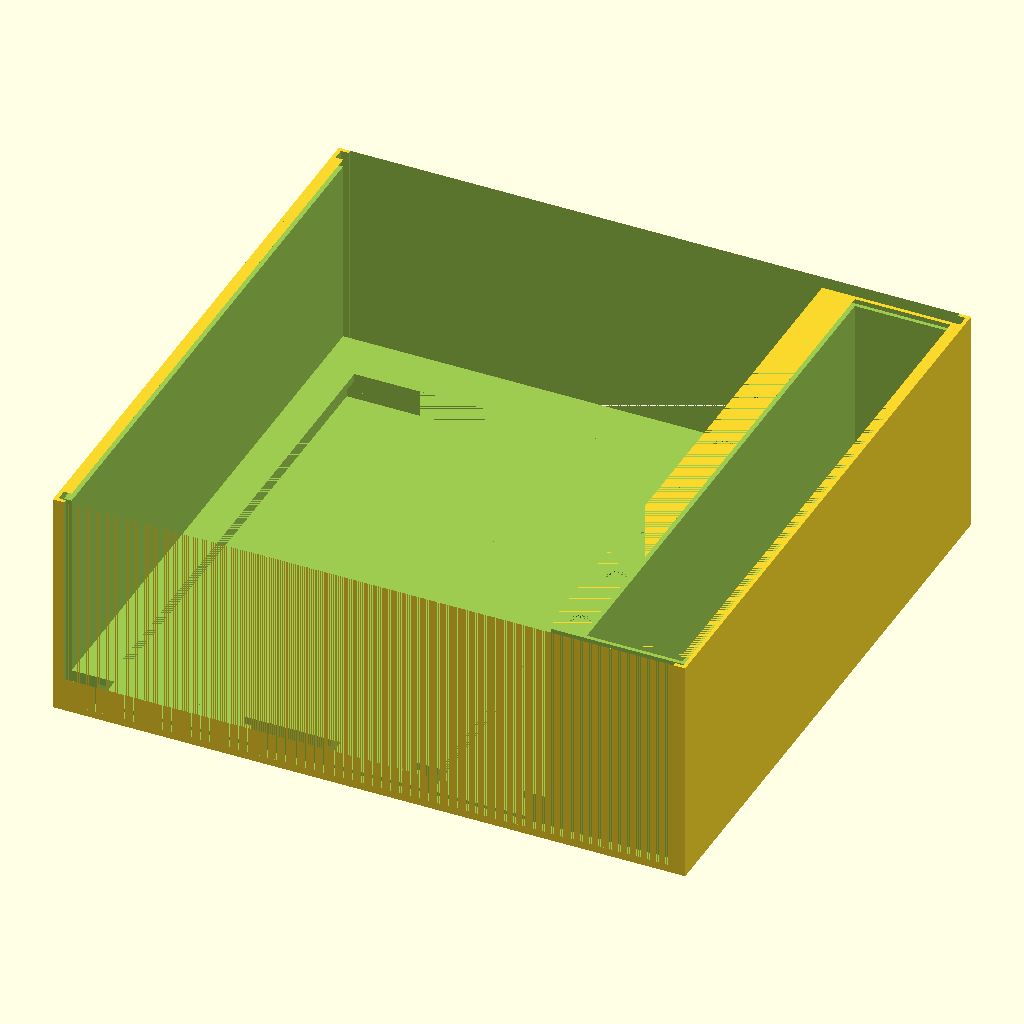
Cell 1: rendered with the file's own defaults.
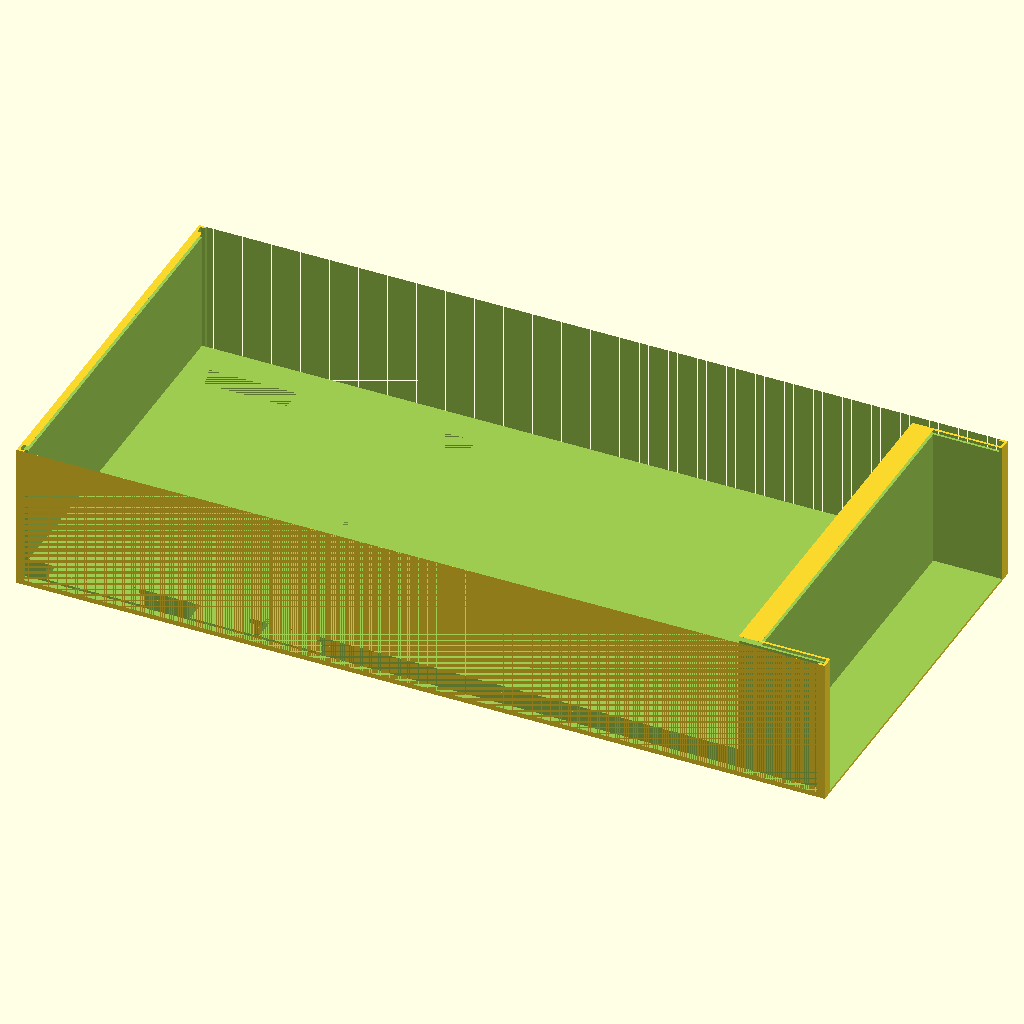
Cell 2: x = 330 (everything else at default).
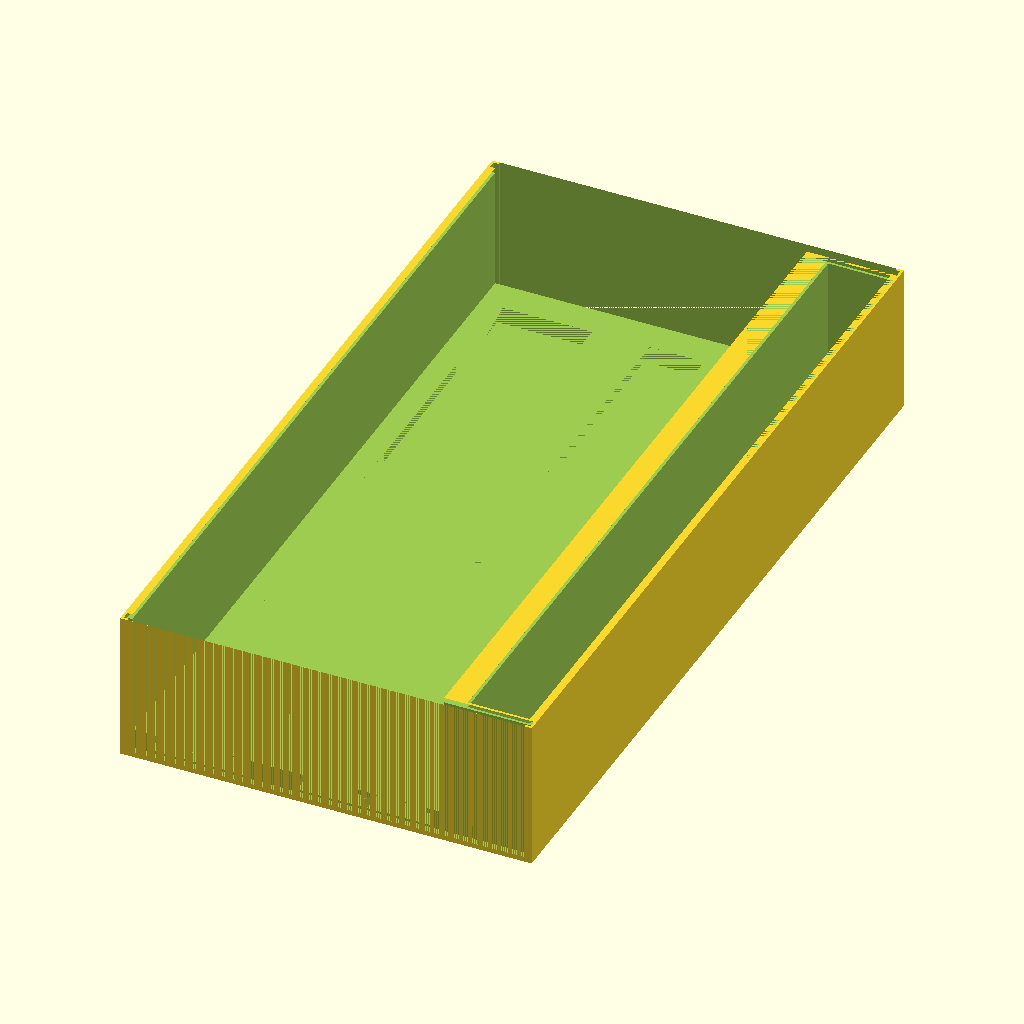
Cell 3 — y set to 320, the other parameters unchanged.
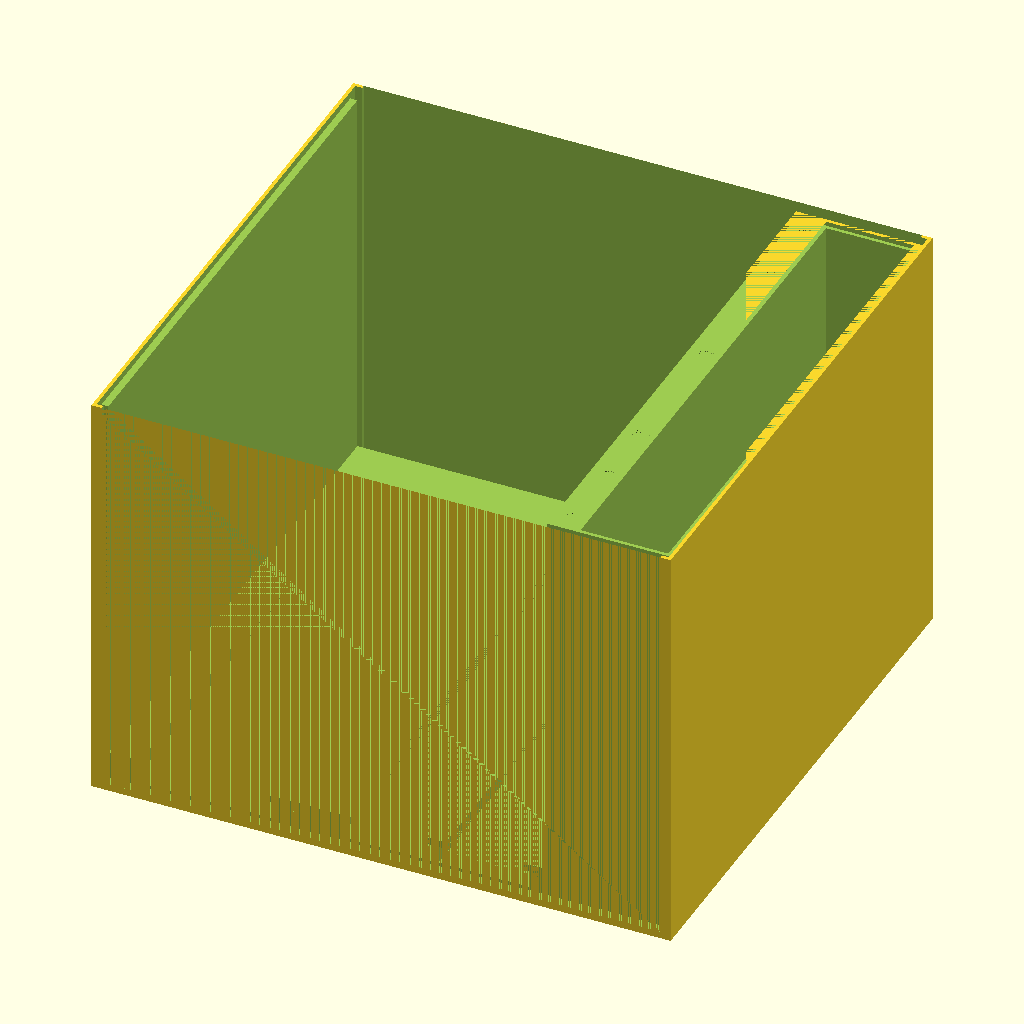
Cell 4: z = 120 (everything else at default).
All cells are drawn from the same view direction (rotation 55°, 0°, 25°, orthographic, colour scheme Cornfield), but the view is re-fitted for each cell, so position and scale can differ between cells as well as the parameter.
OpenSCAD source file necromunda-travel-box-enforcers.scad:
    $fn=360;
//67x93x22
x=165;
y=160;
z=60;
basesubjulgatorsx=40;
basesubjulgatorsz=5;
baseenforcersx=26;
baseenforcersz=5;

//square([x+4,y+4]);
difference() {
    translate([0,0,0])
    cube([x,y,z]);
    //main gap
    translate([3,0,9])
    cube([x-40,y-2,z]);
    //dice gap
    translate([x-28,5,1])
    cube([x-140,y-10,z]);
    for ( y1= [10,30,50,70,90,110,130,150] ) {
      translate ([x-32,y1,z-3])
      cylinder(h=1,d=5);
    }
    //slide gaps
    translate([1,1,1])
    cube([x-2,3,z]);
    translate([1,y-4,1])
    cube([x-2,3,z]);
    //front gap
    translate([3,0,2])
    cube([x-6,2,z]);
    //back gap
    translate([3,y-2,2])
    cube([x-6,2,z]);
    //top gap
    translate([1,2,z-2])
    cube([x-2,y-3,2]);
    for ( x1= [10] ) {
      translate([x1,3,2])
      cube([basesubjulgatorsx,y-20,basesubjulgatorsz]);
      translate([x1+2,3,4])
      cube([basesubjulgatorsx-4,y-20,basesubjulgatorsz]);
    }
    for ( x1= [69,97] ) {
      translate([x1,3,2])
      cube([baseenforcersx,y-20,baseenforcersz]);
      translate([x1+2,3,4])
      cube([baseenforcersx-4,y-20,baseenforcersz]);
    }
}
//difference () {
//  translate ([0,y/4,z-3])
//  cube([x,8,2]);
//  for ( x1= [10,30,50,70,90,110,130,150] ) {
//    translate ([x1,y/4+4,z-2])
//    cylinder(h=1,d=5);
//  }
//}
//difference () {
//  translate ([0,((y/4)*3),z-3])
 // cube([x,8,2]);
 // for ( x1= [10,30,50,70,90,110,130,150] ) {
 //   translate ([x1,((y/4)*3+4),z-2])
 //   cylinder(h=1,d=5);
//  }
//}
Customizer parameters (derived from the source; name, type, default, range or options):
x: number, default 165
y: number, default 160
z: number, default 60
basesubjulgatorsx: number, default 40
basesubjulgatorsz: number, default 5
baseenforcersx: number, default 26
baseenforcersz: number, default 5
